Run: headless pygame with SDL's dummy video driver; simulated clock (each Clock.tick advances the game by its frame time, no real sleeping); random seed 0; keys injected as events and as key.get_pressed() state; no mouse input.
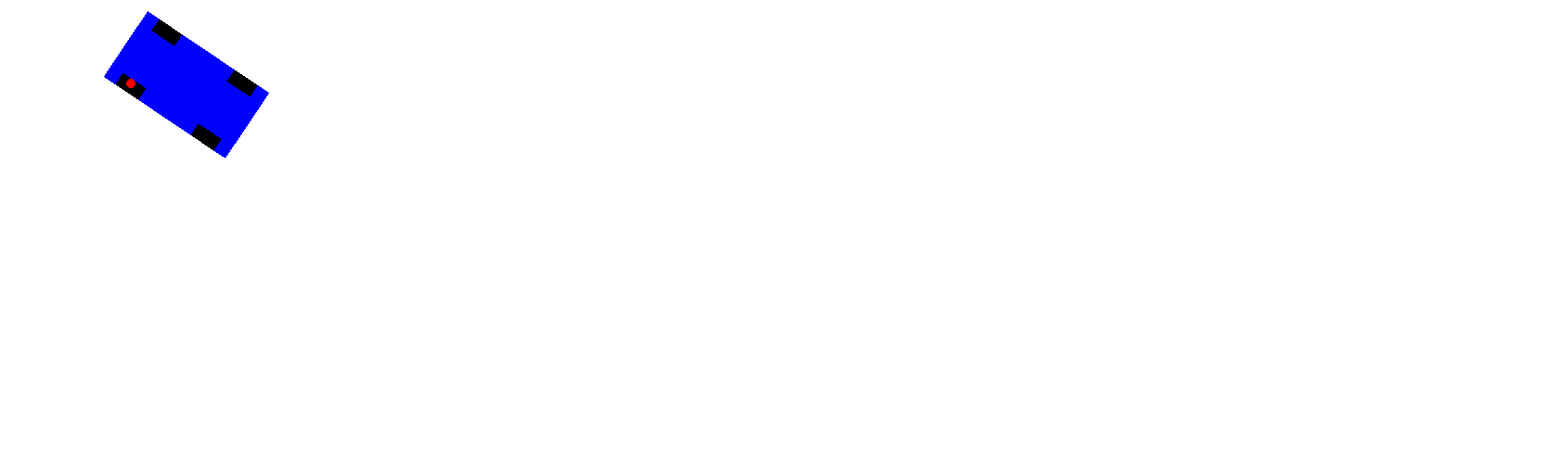
Frame 1 of 4 · flips 1–60 · no input
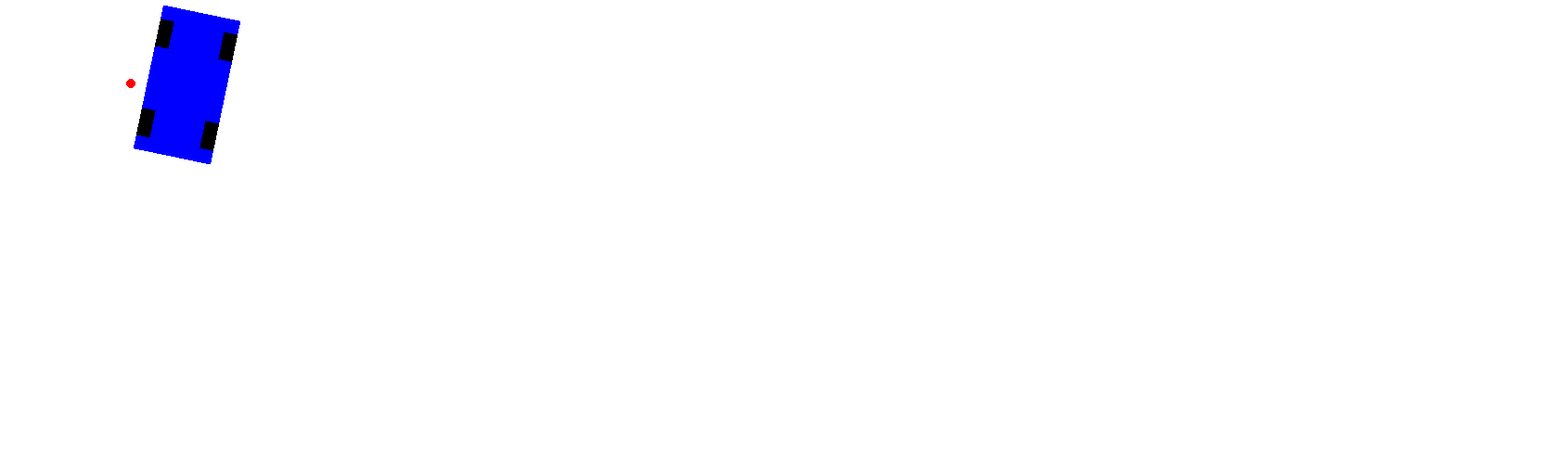
Frame 2 of 4 · flips 61–180 · tapped SPACE, RETURN · held RIGHT (→), D
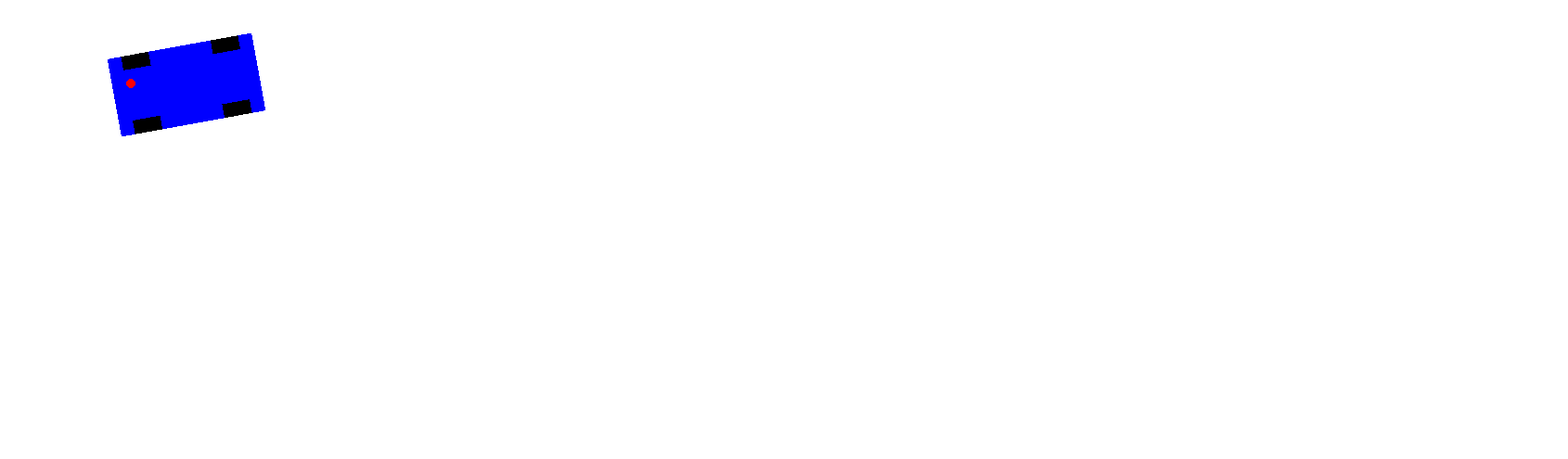
Frame 3 of 4 · flips 181–300 · held DOWN (↓), S
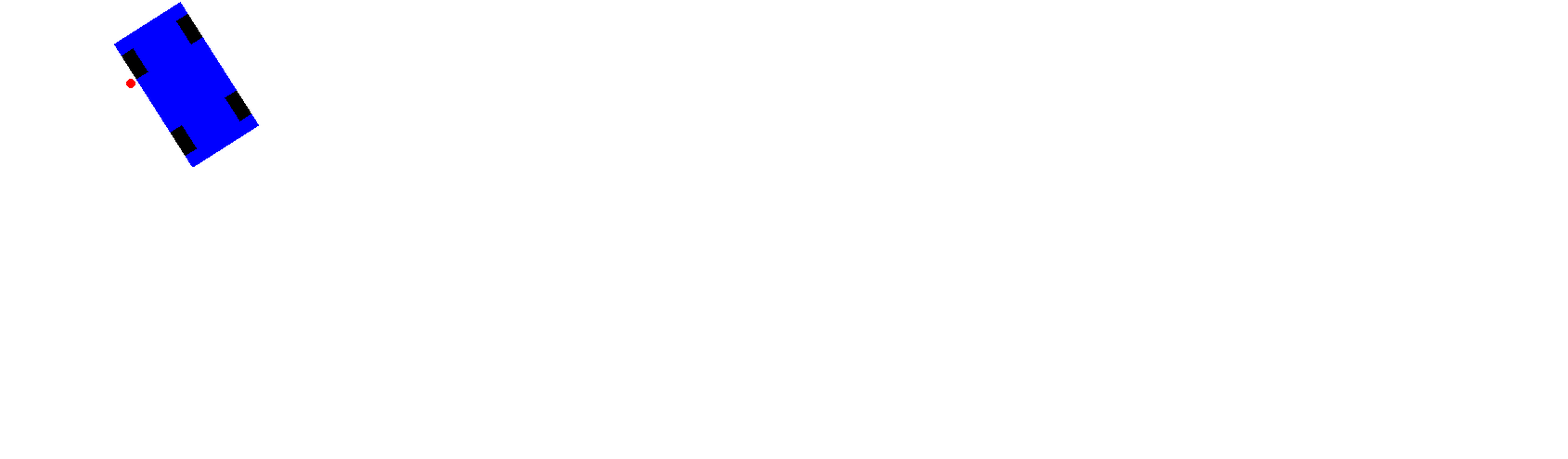
Frame 4 of 4 · flips 301–420 · held LEFT (←), A, UP (↑), W

The pygame program that drew these frames:

import pygame, random, math
# import imageProcessing as ip

#  Course layout 
WIDTH, HEIGHT = 1690, 495
BAY_START = 345
BAY_COUNT = 8
LANE_TOP = 0
LANE_BOT = 265
BAY_W, BAY_H = 125, 230
TILE_WIDTH, TILE_HEIGHT = 64, 8
START_POS = (60+158/2, LANE_BOT/2 - 85/2, 0.0)  # x,y,theta of centre of car at start

#  Car Parameters 
TURN_RAD = 211.36
MAX_ANGLE = math.radians(30.8) # Turn radius 211.36 at max steering angle 30.8 degrees
SENSOR_POLL_RATE = 10  # check every 10 frames (~6 times per second at 60 FPS)
PARK_TOL = 5  # pixels
CAR_L, CAR_W = 158, 85
front_axle = 7.5  # distance from front of car to front axle
rear_axle = 30   # distance from rear of car to rear axle
car_x, car_y, car_theta = START_POS # car position (From turning centre) and orientation
rear_x, rear_y, car_theta = START_POS   # now START_POS should define rear axle
car_speed = 2.0 #mm/frame
actual_speed = car_speed * 60 # mm/s

L = CAR_L - (front_axle + rear_axle)   # wheelbase
steer_angle = MAX_ANGLE   # fixed steering for demo

rear_x += car_speed * math.cos(car_theta)
rear_y += car_speed * math.sin(car_theta)
car_theta += (car_speed / L) * math.tan(steer_angle)


car_cx = rear_x + (L/2.0) * math.cos(car_theta)
car_cy = rear_y + (L/2.0) * math.sin(car_theta)


#  Colours 
# Create ranges for each color
BLACK = (0, 0, 0)
WHITE = (255, 255, 255)
GREY = (200, 200, 200)
RED = (255, 0, 0)
GREEN = (0, 255, 0)
BLUE = (0, 0, 255)
YELLOW = (255, 255, 0)
PALETTE = [RED, GREEN, BLUE, YELLOW]

#  Parking SPOTS 
SPOTS = list(range(BAY_COUNT))
AVAILABLE_SPOTS = random.sample(SPOTS, random.randint(2, 6))
OCCUPIED_SPOTS = [s for s in SPOTS if s not in AVAILABLE_SPOTS]
AVAILABLE_COLOURS = [random.choice(PALETTE) for _ in AVAILABLE_SPOTS]
TARGET_COLOUR = random.choice(AVAILABLE_COLOURS)

#  State 
state = "find_ref"
sensor_poll_counter = 0
target_x, target_y = 0, 0  # to be set when seeking spot
spot_index = 0  # to be set when seeking spot
printed_find_ref = False  # flag to ensure "Finding reference colour" is printed only once
target_colour = None  # to store the detected reference colour

#  Pygame setup 
pygame.init()
screen = pygame.display.set_mode((WIDTH, HEIGHT))
pygame.display.set_caption("SSV Simulation")
clock = pygame.time.Clock()

def draw_car():
    # Create a rotated car surface
    car_surface = pygame.Surface((CAR_L, CAR_W), pygame.SRCALPHA)
    pygame.draw.rect(car_surface, BLUE, (0, 0, CAR_L, CAR_W))
    # Wheels (local drawing, relative to surface)
    pygame.draw.rect(car_surface, BLACK, (15, 0, 30, 15))               # front left
    pygame.draw.rect(car_surface, BLACK, (CAR_L-45, 0, 30, 15))         # front right
    pygame.draw.rect(car_surface, BLACK, (15, CAR_W-15, 30, 15))        # rear left
    pygame.draw.rect(car_surface, BLACK, (CAR_L-45, CAR_W-15, 30, 15))  # rear right

    rotated = pygame.transform.rotate(car_surface, -math.degrees(car_theta))
    rect = rotated.get_rect(center=(car_cx, car_cy))
    screen.blit(rotated, rect.topleft)
    
    pygame.draw.circle(screen, RED, (int(rear_x), int(rear_y)), 5)


#  Main loop 
running = True
while running:
    for event in pygame.event.get():
        if event.type == pygame.QUIT:
            running = False
            
    screen.fill(WHITE)
    draw_car()
    
    car_x += car_speed * math.cos(car_theta)
    car_y += car_speed * math.sin(car_theta)
    car_theta += (car_speed)/TURN_RAD*1.75*math.tan(MAX_ANGLE)  # changes heading
    
    pygame.display.flip()
    clock.tick(60)

pygame.quit()
